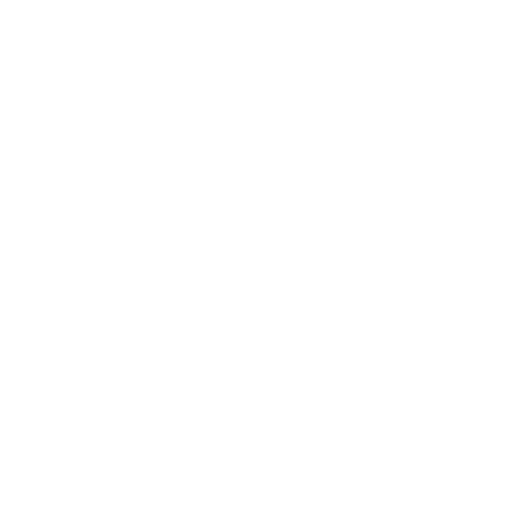
t = 0.00 s
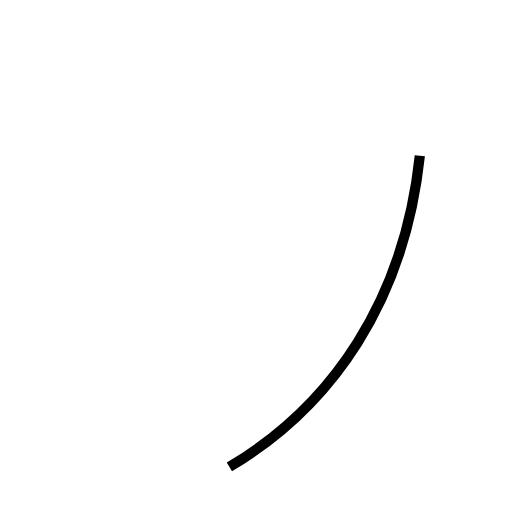
t = 1.11 s
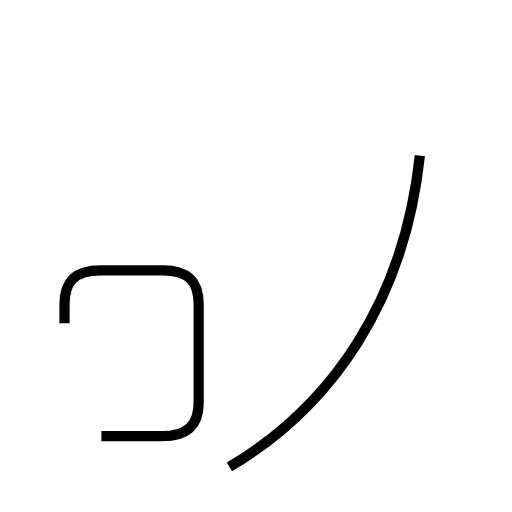
t = 2.32 s
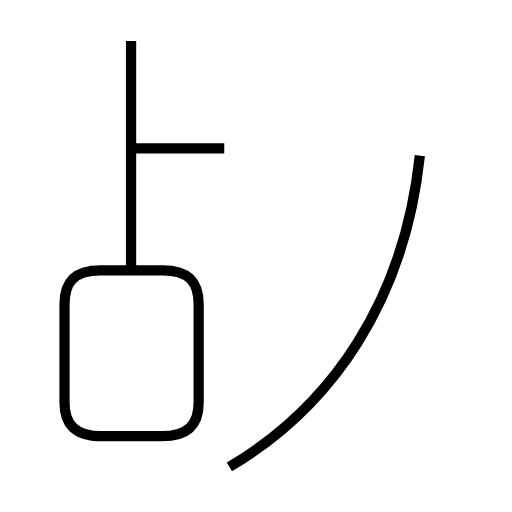
t = 3.67 s
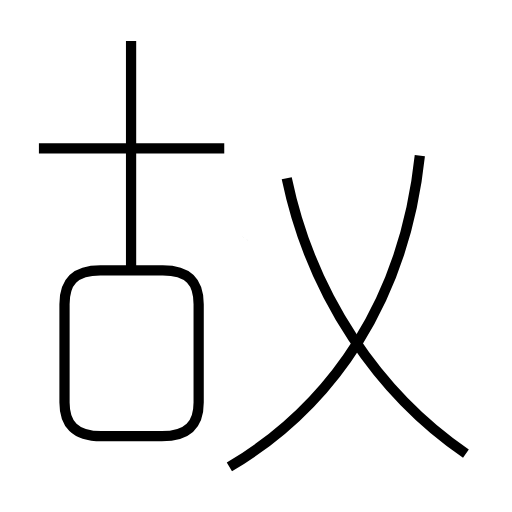
t = 4.93 s
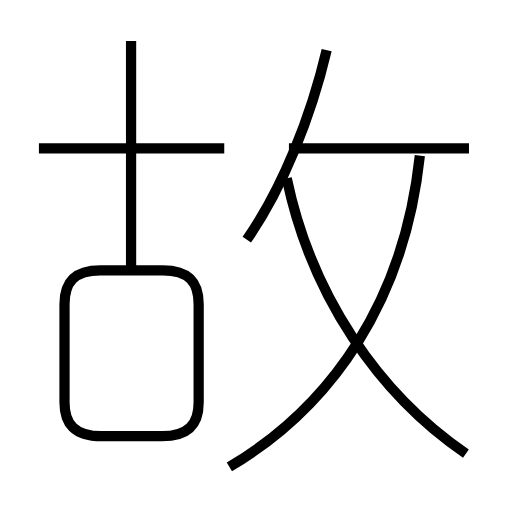
t = 6.06 s

The animated SVG that drew these frames (rendered in a browser with its animation timeline set to each time). Animation: 7 SMIL elements (animate=7); one cycle of 6.06 s.

<?xml version='1.0' encoding='utf-8'?>
<svg viewBox="0.0 -6.0 50.0 50.0" version="1.1" xmlns="http://www.w3.org/2000/svg"><rect x="-1000" y="-1000" width="2000" height="2000" stroke="white" fill="white" /><g style="fill:none;stroke:#000000;stroke-width:1"><path d="M 22.4 1.6 C 32.5 -4.4 39.5 -14.7 41.0 -28.8 " transform="translate(0.0 38.0)" stroke-dasharray="37.015702847093316" stroke-dashoffset="37.015702847093316"><animate attributeName="stroke-dashoffset" from="37.015702847093316" to="0" dur="1.1104710854127995s" begin="0s" fill="freeze" /></path><path d="M 9.9 -1.4 L 15.8 -1.4 C 18.4 -1.4 19.4 -2.6 19.4 -4.7 L 19.4 -14.3 C 19.4 -16.4 18.5 -17.6 15.9 -17.6 L 9.8 -17.6 C 7.2 -17.6 6.3 -16.4 6.3 -14.3 L 6.3 -4.7 C 6.3 -2.6 7.3 -1.4 9.9 -1.4 Z " transform="translate(0.0 38.0)" stroke-dasharray="53.5672290842696" stroke-dashoffset="53.5672290842696"><animate attributeName="stroke-dashoffset" from="53.5672290842696" to="0" dur="1.607016872528088s" begin="1.1104710854127995s" fill="freeze" /></path><path d="M 12.8 -17.2 L 12.8 -40.0 " transform="translate(0.0 38.0)" stroke-dasharray="22.8" stroke-dashoffset="22.8"><animate attributeName="stroke-dashoffset" from="22.8" to="0" dur="0.6839999999999999s" begin="2.7174879579408877s" fill="freeze" /></path><path d="M 21.9 -29.5 L 3.8 -29.5 " transform="translate(0.0 38.0)" stroke-dasharray="18.099999999999998" stroke-dashoffset="18.099999999999998"><animate attributeName="stroke-dashoffset" from="18.099999999999998" to="0" dur="0.5429999999999999s" begin="3.401487957940888s" fill="freeze" /></path><path d="M 45.5 0.3 C 37.0 -5.5 30.4 -15.1 28.0 -26.6 " transform="translate(0.0 38.0)" stroke-dasharray="32.87907742564337" stroke-dashoffset="32.87907742564337"><animate attributeName="stroke-dashoffset" from="32.87907742564337" to="0" dur="0.9863723227693012s" begin="3.944487957940888s" fill="freeze" /></path><path d="M 24.1 -20.6 C 27.6 -25.6 30.4 -32.7 31.9 -39.1 " transform="translate(0.0 38.0)" stroke-dasharray="20.186810990043355" stroke-dashoffset="20.186810990043355"><animate attributeName="stroke-dashoffset" from="20.186810990043355" to="0" dur="0.6056043297013006s" begin="4.930860280710189s" fill="freeze" /></path><path d="M 45.8 -29.5 L 28.2 -29.5" transform="translate(0.0 38.0)" stroke-dasharray="17.599999999999998" stroke-dashoffset="17.599999999999998"><animate attributeName="stroke-dashoffset" from="17.599999999999998" to="0" dur="0.5279999999999999s" begin="5.53646461041149s" fill="freeze" /></path></g></svg>
